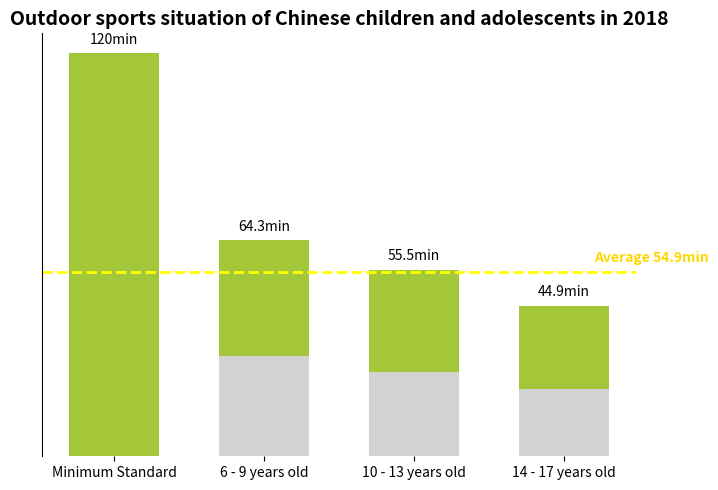

The script that saved this image:
import matplotlib.pyplot as plt
import numpy as np

# Categories
categories = ["Minimum Standard", "6 - 9 years old", "10 - 13 years old", "14 - 17 years old"]
# Data (min), corresponding to the chart
data = [120, 64.3, 55.5, 44.9]
# The part that reaches the average in each category (schematic value, matching the visual effect of the chart)
avg_parts = [120, 30, 25, 20]
# Color settings
colors = ["#A4C639", "#D3D3D3", "#D3D3D3", "#D3D3D3"]
avg_line_y = 54.9  # Average duration

# Create a canvas
fig, ax = plt.subplots(figsize=(7, 5))

# Draw a bar chart
x = np.arange(len(categories))
bar_width = 0.6
for i in range(len(categories)):
    # Draw the bottom (gray or green)
    rect = ax.bar(x[i], data[i], width=bar_width, color=colors[i])
    # Draw the "average part" covered on the top (only the minimum standard does not need to be covered because it is green and exceeds the average)
    if categories[i] != "Minimum Standard":
        ax.bar(x[i], data[i] - avg_parts[i], bottom=avg_parts[i], width=bar_width, color=colors[0])
    # Add data labels
    ax.text(x[i], data[i] + 2, f'{data[i]}min', ha='center', va='bottom', color='black')

# Draw a yellow dotted line for the average duration
ax.axhline(y=avg_line_y, color='yellow', linestyle='--', linewidth=2)
ax.text(3.2, avg_line_y + 2, f'Average {avg_line_y}min', ha='left', va='bottom', color='gold', fontweight='bold')

# Set x - axis ticks and labels
ax.set_xticks(x)
ax.set_xticklabels(categories)
# Hide y - axis ticks
ax.set_yticks([])
# Set the title
ax.set_title('Outdoor sports situation of Chinese children and adolescents in 2018', fontsize=14, fontweight='bold')

# Beautify: hide the top, right and bottom borders
for spine in ['top', 'right', 'bottom']:
    ax.spines[spine].set_visible(False)

plt.tight_layout()
plt.show()
